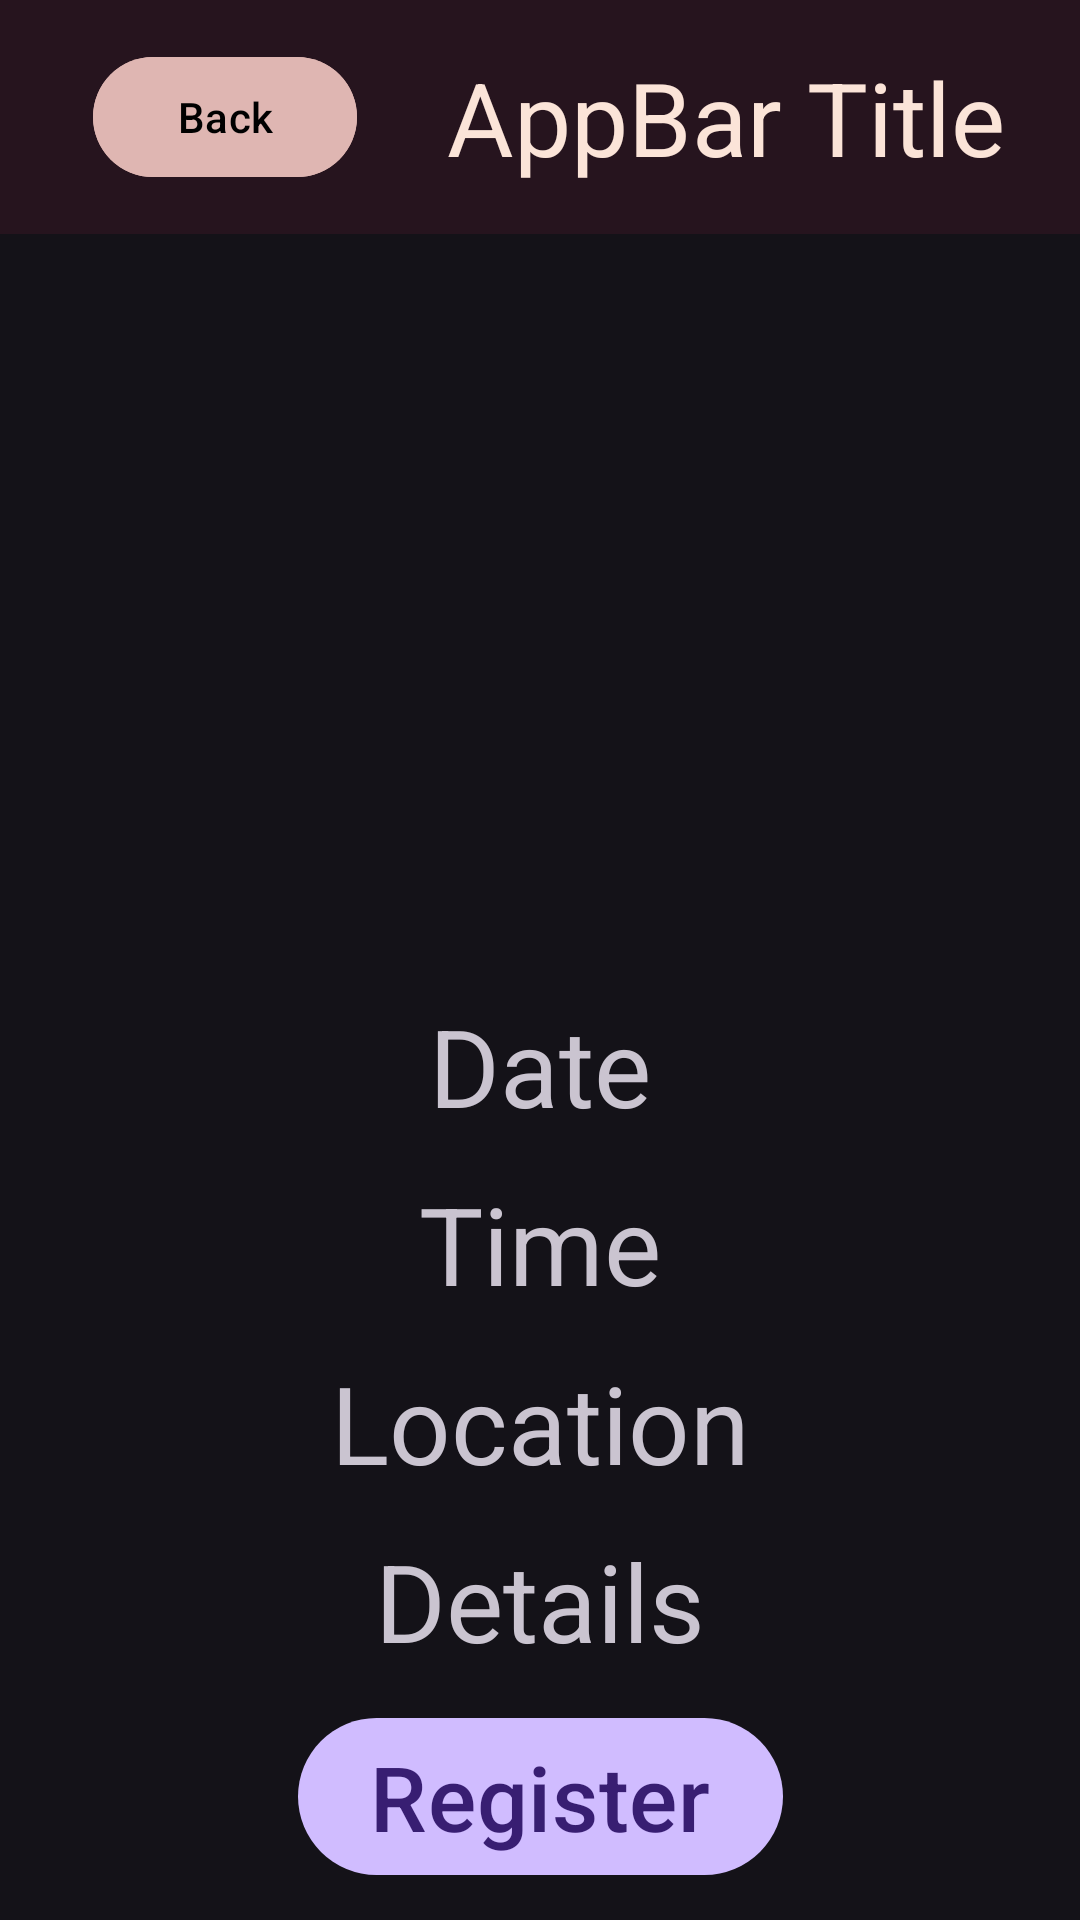

This screen was rendered from an Android layout file. Write that file and the resources it references.
<!-- AndroidManifest.xml: application theme Theme.Project_3 -->
<!-- res/layout/new_event_details.xml -->
<?xml version="1.0" encoding="utf-8"?>
<androidx.constraintlayout.widget.ConstraintLayout xmlns:android="http://schemas.android.com/apk/res/android"
    xmlns:app="http://schemas.android.com/apk/res-auto"
    xmlns:tools="http://schemas.android.com/tools"
    android:layout_width="match_parent"
    android:layout_height="match_parent">

    <include
        android:id="@+id/appbar"
        layout="@layout/global_top_appbar" />

    <ImageView
        android:id="@+id/event_poster"
        android:layout_width="284dp"
        android:layout_height="231dp"
        app:layout_constraintBottom_toTopOf="@+id/event_date"
        app:layout_constraintEnd_toEndOf="parent"
        app:layout_constraintHorizontal_bias="0.5"
        app:layout_constraintStart_toStartOf="parent"
        app:layout_constraintTop_toBottomOf="@+id/appbar"
        tools:srcCompat="@tools:sample/avatars" />

    <com.google.android.material.textview.MaterialTextView
        android:id="@+id/event_date"
        style="@style/TextAppearance.Material3.DisplaySmall"
        android:layout_width="wrap_content"
        android:layout_height="wrap_content"
        android:text="Date"
        app:layout_constraintBottom_toTopOf="@+id/event_time"
        app:layout_constraintEnd_toEndOf="parent"
        app:layout_constraintHorizontal_bias="0.5"
        app:layout_constraintStart_toStartOf="parent"
        app:layout_constraintTop_toBottomOf="@+id/event_poster" />

    <com.google.android.material.textview.MaterialTextView
        android:id="@+id/event_time"
        style="@style/TextAppearance.Material3.DisplaySmall"
        android:layout_width="wrap_content"
        android:layout_height="wrap_content"
        android:text="Time"
        app:layout_constraintBottom_toTopOf="@+id/event_location"
        app:layout_constraintEnd_toEndOf="parent"
        app:layout_constraintHorizontal_bias="0.5"
        app:layout_constraintStart_toStartOf="parent"
        app:layout_constraintTop_toBottomOf="@+id/event_date" />

    <com.google.android.material.textview.MaterialTextView
        android:id="@+id/event_location"
        style="@style/TextAppearance.Material3.DisplaySmall"
        android:layout_width="wrap_content"
        android:layout_height="wrap_content"
        android:text="Location"
        app:layout_constraintBottom_toTopOf="@+id/event_details"
        app:layout_constraintEnd_toEndOf="parent"
        app:layout_constraintHorizontal_bias="0.5"
        app:layout_constraintStart_toStartOf="parent"
        app:layout_constraintTop_toBottomOf="@+id/event_time" />

    <com.google.android.material.textview.MaterialTextView
        android:id="@+id/event_details"
        style="@style/TextAppearance.Material3.DisplaySmall"
        android:layout_width="wrap_content"
        android:layout_height="wrap_content"
        android:text="Details"
        app:layout_constraintBottom_toTopOf="@+id/register_button"
        app:layout_constraintEnd_toEndOf="parent"
        app:layout_constraintHorizontal_bias="0.5"
        app:layout_constraintStart_toStartOf="parent"
        app:layout_constraintTop_toBottomOf="@+id/event_location" />

    <com.google.android.material.button.MaterialButton
        android:id="@+id/register_button"
        android:text="Register"
        android:textSize="30dp"
        android:layout_width="wrap_content"
        android:layout_height="wrap_content"
        app:layout_constraintBottom_toBottomOf="parent"
        app:layout_constraintEnd_toEndOf="parent"
        app:layout_constraintHorizontal_bias="0.5"
        app:layout_constraintStart_toStartOf="parent"
        app:layout_constraintTop_toBottomOf="@+id/event_details" />
</androidx.constraintlayout.widget.ConstraintLayout>
<!-- res/layout/global_top_appbar.xml (included above) -->
<?xml version="1.0" encoding="utf-8"?>
    <com.google.android.material.appbar.MaterialToolbar xmlns:android="http://schemas.android.com/apk/res/android"
    xmlns:app="http://schemas.android.com/apk/res-auto"
        xmlns:tools="http://schemas.android.com/tools"
        android:id="@+id/appbar"
    android:layout_width="match_parent"
    android:layout_height="wrap_content"
    android:minHeight="?attr/actionBarSize"
    style="@style/Widget.Material3.AppBarLayout"
    app:layout_constraintEnd_toEndOf="parent"
    app:layout_constraintStart_toStartOf="parent"

    app:layout_constraintTop_toTopOf="parent"
    android:background="@color/DarkerSalmon">

    <androidx.constraintlayout.widget.ConstraintLayout
        android:layout_width="match_parent"
        android:layout_height="match_parent">

        <com.google.android.material.button.MaterialButton
            android:id="@+id/back_button"
            style="@style/Widget.Material3.Button"
            android:layout_width="wrap_content"
            android:layout_height="wrap_content"
            android:layout_margin="15dp"
            android:text="Back"
            android:textColor="@color/black"
            app:backgroundTint="@color/Beige"

            app:layout_constraintBottom_toBottomOf="parent"
            app:layout_constraintEnd_toStartOf="@+id/appbar_title"
            app:layout_constraintHorizontal_bias="0.5"
            app:layout_constraintStart_toStartOf="parent"
            app:layout_constraintTop_toTopOf="parent"
            app:layout_constraintVertical_bias="1.0" />

        <com.google.android.material.textview.MaterialTextView
            android:id="@+id/appbar_title"
            style="@style/TextAppearance.Material3.TitleLarge"
            android:layout_width="0dp"
            android:layout_height="wrap_content"
            android:layout_margin="15dp"
            android:text="AppBar Title"

            android:textColor="@color/OffWhite"

            android:textSize="34sp"
            app:layout_constraintBottom_toBottomOf="parent"
            app:layout_constraintEnd_toEndOf="parent"
            app:layout_constraintHorizontal_bias="0.5"
            app:layout_constraintStart_toEndOf="@+id/back_button"
            app:layout_constraintTop_toTopOf="parent" />
    </androidx.constraintlayout.widget.ConstraintLayout>
</com.google.android.material.appbar.MaterialToolbar>
<!-- resources referenced by this layout -->
<resources>
  <color name="Beige">#DFB6B2</color>
  <color name="DarkerSalmon">#26141e</color>
  <color name="OffWhite">#FBE4D8</color>
  <color name="black">#FF000000</color>
  <style name="Theme.Project_3" parent="Base.Theme.Project_3" />
  <style name="Base.Theme.Project_3" parent="Theme.Material3.Dark">
          
          
      </style>
</resources>
